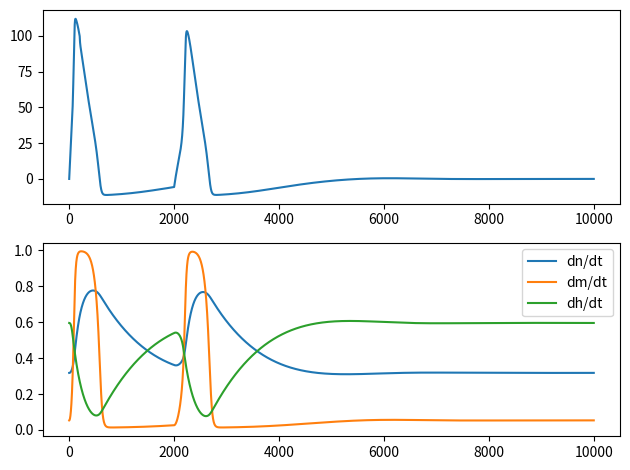

Here is the Python script that generated this plot:
import matplotlib.pyplot as plt
import numpy as np

# adapted from https://www.bonaccorso.eu/2017/08/19/hodgkin-huxley-spiking-neuron-model-python/

# simulation time (millisecond units)
tmin = 0.0
tmax = 50.0
T = np.linspace(tmin, tmax, 10000)

# channel conductances (mS/cm^2)
gK = 36.0
gNa = 120.0
gL = 0.3  # leak

# ion reversal potentials (mV)
VK = -12.0
VNa = 115.0
Vl = 10.613  # Leak

# membrane properties
Cm = 1.0  # capacitance (uF/cm^2)

# Potassium ion-channel rate functions


def alpha_n(Vm):
    return (0.01 * (10.0 - Vm)) / (np.exp(1.0 - (0.1 * Vm)) - 1.0)


def beta_n(Vm):
    return 0.125 * np.exp(-Vm / 80.0)

# Sodium ion-channel rate functions


def alpha_m(Vm):
    return (0.1 * (25.0 - Vm)) / (np.exp(2.5 - (0.1 * Vm)) - 1.0)


def beta_m(Vm):
    return 4.0 * np.exp(-Vm / 18.0)


def alpha_h(Vm):
    return 0.07 * np.exp(-Vm / 20.0)


def beta_h(Vm):
    return 1.0 / (np.exp(3.0 - (0.1 * Vm)) + 1.0)

# n, m, and h steady-state values


def n_inf(Vm=0.0):
    return alpha_n(Vm) / (alpha_n(Vm) + beta_n(Vm))


def m_inf(Vm=0.0):
    return alpha_m(Vm) / (alpha_m(Vm) + beta_m(Vm))


def h_inf(Vm=0.0):
    return alpha_h(Vm) / (alpha_h(Vm) + beta_h(Vm))

# Input stimulus


def Id(t):
    if 0.0 < t < 1.0:
        return 150.0
    elif 10.0 < t < 11.0:
        return 50.0
    return 0.0

# Compute derivatives


def compute_derivatives(y, t0):
    dy = np.zeros((4,))

    Vm = y[0]
    n = y[1]
    m = y[2]
    h = y[3]

    # dVm/dt
    GK = (gK / Cm) * np.power(n, 4.0)
    GNa = (gNa / Cm) * np.power(m, 3.0) * h
    GL = gL / Cm

    dy[0] = (Id(t0) / Cm) - (GK * (Vm - VK)) - \
        (GNa * (Vm - VNa)) - (GL * (Vm - Vl))

    # dn/dt
    dy[1] = (alpha_n(Vm) * (1.0 - n)) - (beta_n(Vm) * n)

    # dm/dt
    dy[2] = (alpha_m(Vm) * (1.0 - m)) - (beta_m(Vm) * m)

    # dh/dt
    dy[3] = (alpha_h(Vm) * (1.0 - h)) - (beta_h(Vm) * h)

    return dy


# State (Vm, n, m, h)
Y = np.array([0.0, n_inf(), m_inf(), h_inf()])

# Solve ODE system
from scipy.integrate import odeint
Vy = odeint(compute_derivatives, Y, T)

voltage = Vy[:, 0]
dndt = Vy[:, 1]
dmdt = Vy[:, 2]
dhdt = Vy[:, 3]

plt.figure()

ax1 = plt.subplot(211)
ax1.plot(voltage)

ax2 = plt.subplot(212, sharex = ax1)
ax2.plot(dndt, label="dn/dt")
ax2.plot(dmdt, label="dm/dt")
ax2.plot(dhdt, label="dh/dt")
ax2.legend()

plt.tight_layout()
plt.show()
